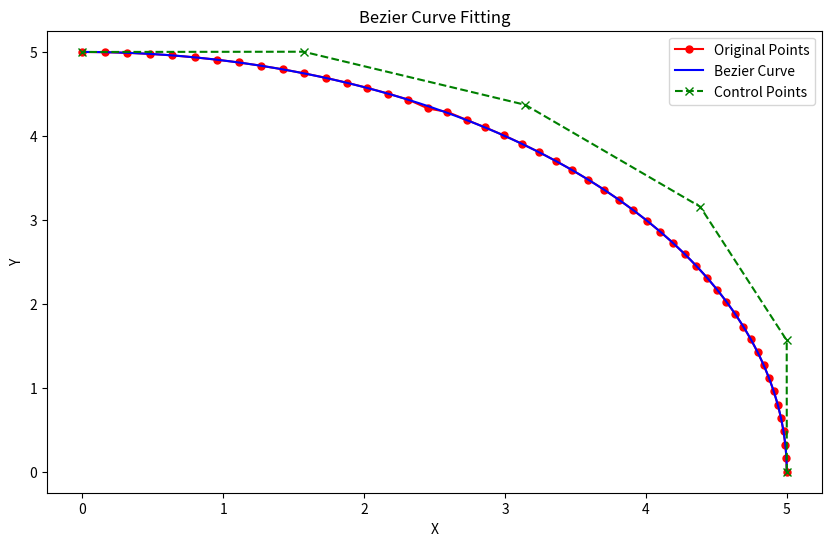

Write Python code to recreate this figure.
import numpy as np
from scipy.optimize import least_squares
import math
import matplotlib.pyplot as plt

# Assuming the data has been preprocessed. Irrelevant data has been ignored
# Reads coordinate data from a file
points = np.array(
    [[5.00000000e+00, 0.00000000e+00],
     [4.99743108e+00, 1.60257888e-01],
     [4.98972696e+00, 3.20351100e-01],
     [4.97689556e+00, 4.80115130e-01],
     [4.95895007e+00, 6.39385808e-01],
     [4.93590892e+00, 7.97999475e-01],
     [4.90779578e+00, 9.55793144e-01],
     [4.87463956e+00, 1.11260467e+00],
     [4.83647432e+00, 1.26827292e+00],
     [4.79333927e+00, 1.42263793e+00],
     [4.74527874e+00, 1.57554109e+00],
     [4.69234211e+00, 1.72682527e+00],
     [4.63458379e+00, 1.87633502e+00],
     [4.57206312e+00, 2.02391672e+00],
     [4.50484434e+00, 2.16941870e+00],
     [4.43299653e+00, 2.31269145e+00],
     [4.35659352e+00, 2.45358776e+00],
     [4.27571382e+00, 2.59196284e+00],
     [4.19044052e+00, 2.72767451e+00],
     [4.10086127e+00, 2.86058330e+00],
     [4.00706811e+00, 2.99055265e+00],
     [3.90915741e+00, 3.11744901e+00],
     [3.80722979e+00, 3.24114198e+00],
     [3.70138999e+00, 3.36150445e+00],
     [3.59174675e+00, 3.47841275e+00],
     [3.47841275e+00, 3.59174675e+00],
     [3.36150445e+00, 3.70138999e+00],
     [3.24114198e+00, 3.80722979e+00],
     [3.11744901e+00, 3.90915741e+00],
     [2.99055265e+00, 4.00706811e+00],
     [2.86058330e+00, 4.10086127e+00],
     [2.72767451e+00, 4.19044052e+00],
     [2.59196284e+00, 4.28571382e+00],
     [2.45358776e+00, 4.32659352e+00],
     [2.31269145e+00, 4.43299653e+00],
     [2.16941870e+00, 4.50484434e+00],
     [2.02391672e+00, 4.57206312e+00],
     [1.87633502e+00, 4.63458379e+00],
     [1.72682527e+00, 4.69234211e+00],
     [1.57554109e+00, 4.74527874e+00],
     [1.42263793e+00, 4.79333927e+00],
     [1.26827292e+00, 4.83647432e+00],
     [1.11260467e+00, 4.87463956e+00],
     [9.55793144e-01, 4.90779578e+00],
     [7.97999475e-01, 4.93590892e+00],
     [6.39385808e-01, 4.95895007e+00],
     [4.80115130e-01, 4.97689556e+00],
     [3.20351100e-01, 4.98972696e+00],
     [1.60257888e-01, 4.99743108e+00],
     [3.06161700e-16, 5.00000000e+00]])

# Function to calculate a point on a Bezier curve
def bezier_curve(t, control_points):
    n = len(control_points) - 1
    point = np.zeros(2)
    for i, p in enumerate(control_points):
        bernstein_poly = math.comb(n, i) * (t ** i) * ((1 - t) ** (n - i))
        point += bernstein_poly * p
    return point

# Fit a Bezier curve to the points
def fit_bezier(points, degree):
    t_values = np.linspace(0, 1, len(points))
    initial_guess = np.linspace(points[0], points[-1], degree + 1)

    def residuals(control_points, t_values, points):
        control_points = control_points.reshape((degree + 1, 2))
        residuals = []
        for t, point in zip(t_values, points):
            curve_point = bezier_curve(t, control_points)
            residuals.append(curve_point - point)
        return np.ravel(residuals)

    result = least_squares(residuals, initial_guess.ravel(), args=(t_values, points))
    fitted_control_points = result.x.reshape((degree + 1, 2))
    return fitted_control_points

# Calculate points on the Bezier curve
def calculate_bezier_points(control_points, num_points=1000):
    t_values = np.linspace(0, 1, num_points)
    curve_points = np.array([bezier_curve(t, control_points) for t in t_values])
    return curve_points

# Calculate curve length
def curve_length(curve_points):
    diffs = np.diff(curve_points, axis=0)
    segment_lengths = np.sqrt((diffs ** 2).sum(axis=1))
    return segment_lengths.sum()

# Calculate curve smoothness (curvature)
def curvature(curve_points):
    diffs = np.diff(curve_points, axis=0)
    second_diffs = np.diff(diffs, axis=0)
    num = np.abs(second_diffs[:, 1] * diffs[:-1, 0] - second_diffs[:, 0] * diffs[:-1, 1])
    denom = (diffs[:-1, 0]**2 + diffs[:-1, 1]**2)**1.5
    curvatures = num / denom
    return curvatures

# Plot the Bezier curve and original trajectory points
def plot_curve(points, curve_points, control_points):
    plt.figure(figsize=(10, 6))
    plt.plot(points[:, 0], points[:, 1], 'ro-', markersize=5, label='Original Points')  # Adjusted marker size here
    plt.plot(curve_points[:, 0], curve_points[:, 1], 'b-', label='Bezier Curve')
    plt.plot(control_points[:, 0], control_points[:, 1], 'gx--', label='Control Points')
    plt.legend()
    plt.xlabel('X')
    plt.ylabel('Y')
    plt.title('Bezier Curve Fitting')
    plt.show()

degree = 5
control_points = fit_bezier(points, degree)
curve_points = calculate_bezier_points(control_points)
length = curve_length(curve_points)
curvatures = curvature(curve_points)
average_curvature = np.mean(curvatures)

print("Curve length:", length)
print("average curvature:", average_curvature)
print('score:', length * 8 - average_curvature * 2)

plot_curve(points, curve_points, control_points)



